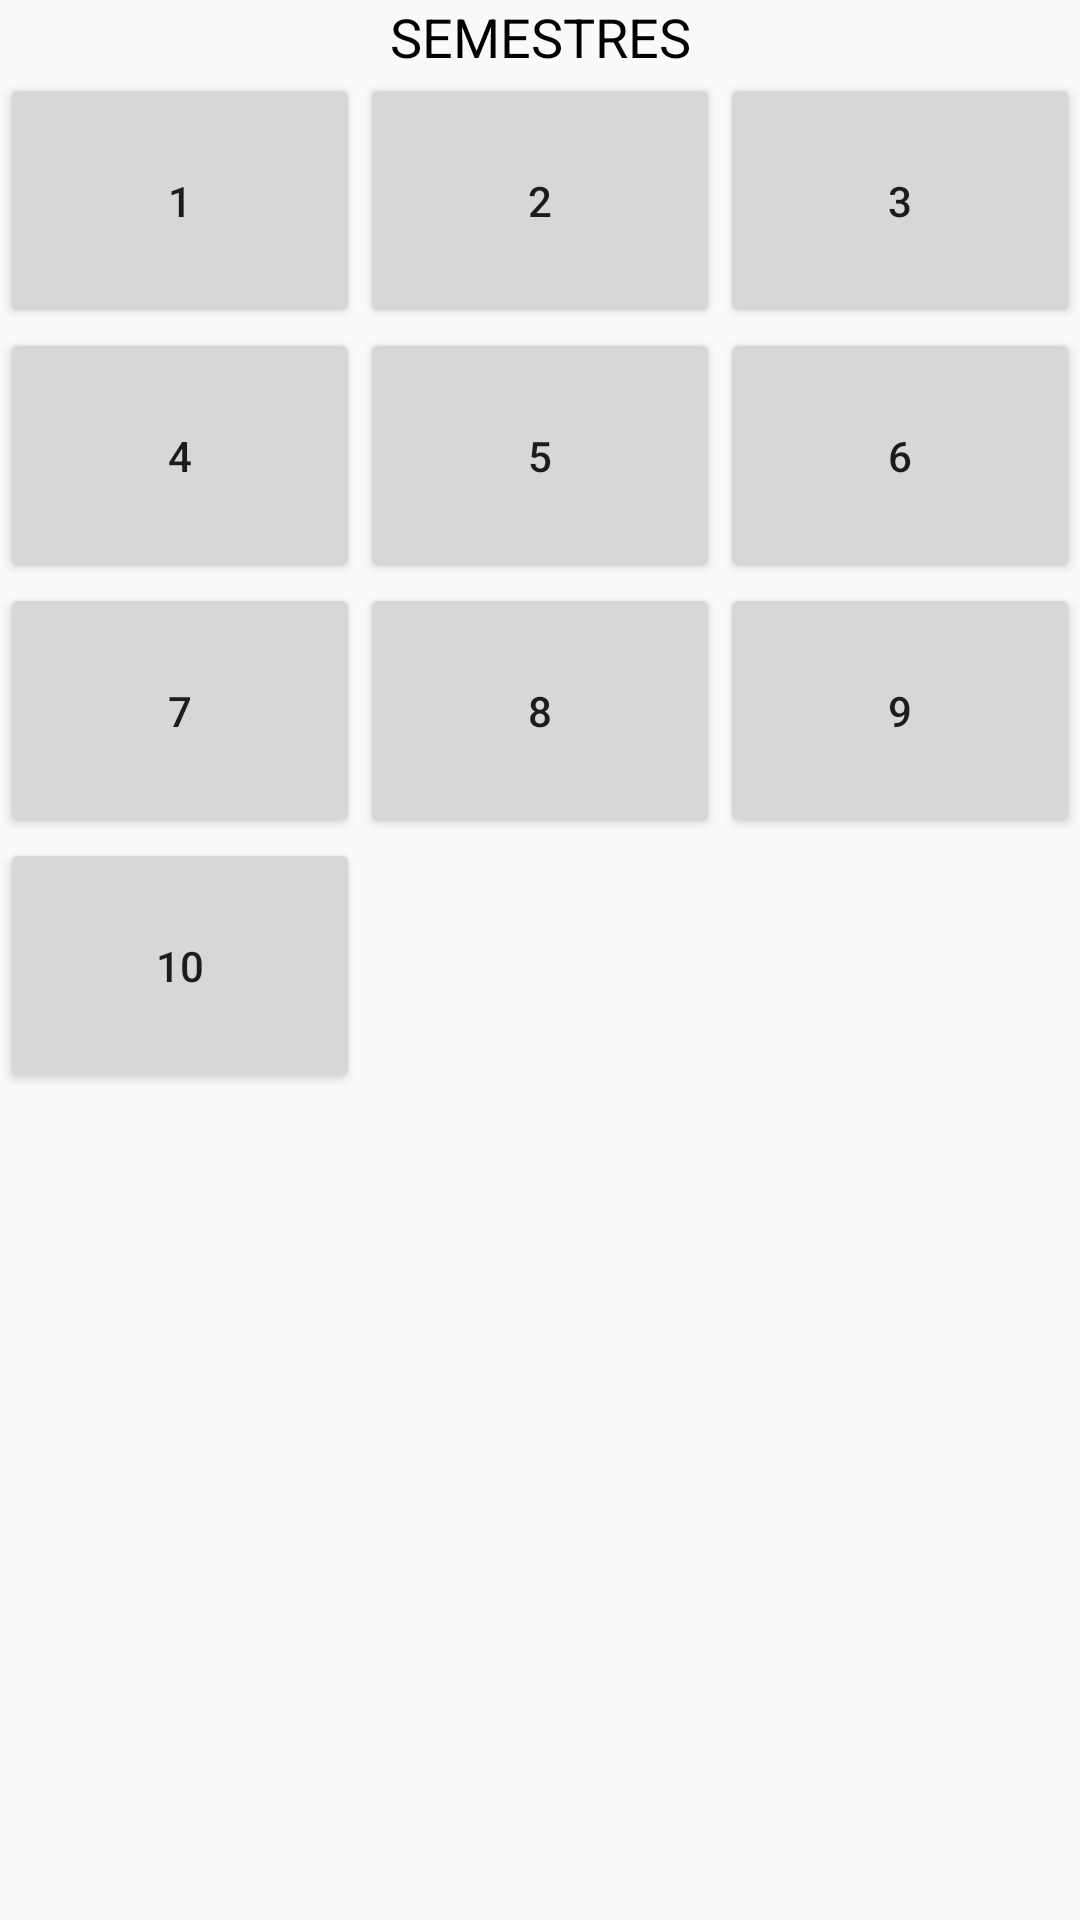

Reconstruct the res/layout file that produces this screen, plus the resources it refers to.
<!-- AndroidManifest.xml: application theme AppTheme -->
<!-- res/layout/fragment_reticula.xml -->
<?xml version="1.0" encoding="utf-8"?>
<FrameLayout xmlns:android="http://schemas.android.com/apk/res/android"
    xmlns:tools="http://schemas.android.com/tools"
    android:layout_width="match_parent"
    android:layout_height="match_parent"
    tools:context=".ReticulaFragment">

    

    <ScrollView
        android:layout_width="match_parent"
        android:layout_height="match_parent">

        <LinearLayout
            android:layout_width="match_parent"
            android:layout_height="wrap_content"
            android:orientation="vertical" >

            <TextView
                android:id="@+id/textView9"
                android:layout_width="match_parent"
                android:layout_height="wrap_content"
                android:layout_weight="1"
                android:text="SEMESTRES"
                android:textAlignment="center"
                android:textColor="@android:color/black"
                android:textSize="18sp" />

            <LinearLayout
                android:layout_width="match_parent"
                android:layout_height="match_parent"
                android:layout_weight="1"
                android:orientation="horizontal">

                <Button
                    android:id="@+id/btn_uno"
                    android:layout_width="85dp"
                    android:layout_height="85dp"
                    android:layout_weight="1"
                    android:text="1" />

                <Button
                    android:id="@+id/btn_dos"
                    android:layout_width="85dp"
                    android:layout_height="85dp"
                    android:layout_weight="1"
                    android:text="2" />

                <Button
                    android:id="@+id/btn_tres"
                    android:layout_width="85dp"
                    android:layout_height="85dp"
                    android:layout_weight="1"
                    android:text="3" />
            </LinearLayout>

            <LinearLayout
                android:layout_width="match_parent"
                android:layout_height="match_parent"
                android:layout_weight="1"
                android:orientation="horizontal">

                <Button
                    android:id="@+id/btn_cuatro"
                    android:layout_width="85dp"
                    android:layout_height="85dp"
                    android:layout_weight="1"
                    android:text="4" />

                <Button
                    android:id="@+id/btn_cinco"
                    android:layout_width="85dp"
                    android:layout_height="85dp"
                    android:layout_weight="1"
                    android:text="5" />

                <Button
                    android:id="@+id/btn_seis"
                    android:layout_width="85dp"
                    android:layout_height="85dp"
                    android:layout_weight="1"
                    android:text="6" />

            </LinearLayout>

            <LinearLayout
                android:layout_width="match_parent"
                android:layout_height="match_parent"
                android:layout_weight="1"
                android:orientation="horizontal">

                <Button
                    android:id="@+id/btn_siete"
                    android:layout_width="85dp"
                    android:layout_height="85dp"
                    android:layout_weight="1"
                    android:text="7" />

                <Button
                    android:id="@+id/btn_ocho"
                    android:layout_width="85dp"
                    android:layout_height="85dp"
                    android:layout_weight="1"
                    android:text="8" />

                <Button
                    android:id="@+id/btn_nueve"
                    android:layout_width="85dp"
                    android:layout_height="85dp"
                    android:layout_weight="1"
                    android:text="9" />
            </LinearLayout>

            <LinearLayout
                android:layout_width="120dp"
                android:layout_height="match_parent"
                android:layout_weight="1"
                android:orientation="horizontal">

                <Button
                    android:id="@+id/btn_diez"
                    android:layout_width="85dp"
                    android:layout_height="85dp"
                    android:layout_weight="1"
                    android:text="10" />
            </LinearLayout>
        </LinearLayout>
    </ScrollView>

</FrameLayout>
<!-- resources referenced by this layout -->
<resources>
  <style name="AppTheme" parent="Theme.AppCompat.Light.DarkActionBar">
          
          <item name="colorPrimary">@color/colorPrimary</item>
          <item name="colorPrimaryDark">@color/colorPrimaryDark</item>
          <item name="colorAccent">@color/colorAccent</item>
      </style>
  <color name="colorPrimary">#FFAB00</color>
  <color name="colorPrimaryDark">#FFAB00</color>
  <color name="colorAccent">#FF4081</color>
</resources>
